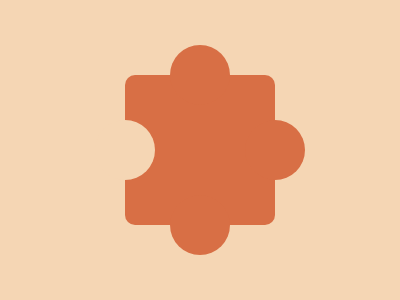

Reproduce this picture with HTML and CSS.

<div class="figure">
  <div class="dots"></div>
</div>
<style>
  body {
    background: #F5D6B4;
  }
  .figure {
    width: 150px;
    height: 150px;
    border-radius: 10px;
    background: #D86F45;
    position: fixed;
    top: 50%;
    left: 50%;
    transform: translate(-50%, -50%);
  }
  .dots {
    width: 60px;
    height: 60px;
    background: #F5D6B4;
    border-radius: 50%;
    position: absolute;
    top: 50%;
    transform: translate(-50%, -50%);
    box-shadow: 150px 0px #D86F45,
                75px -75px #D86F45,
                75px 75px #D86F45;
  }
</style>